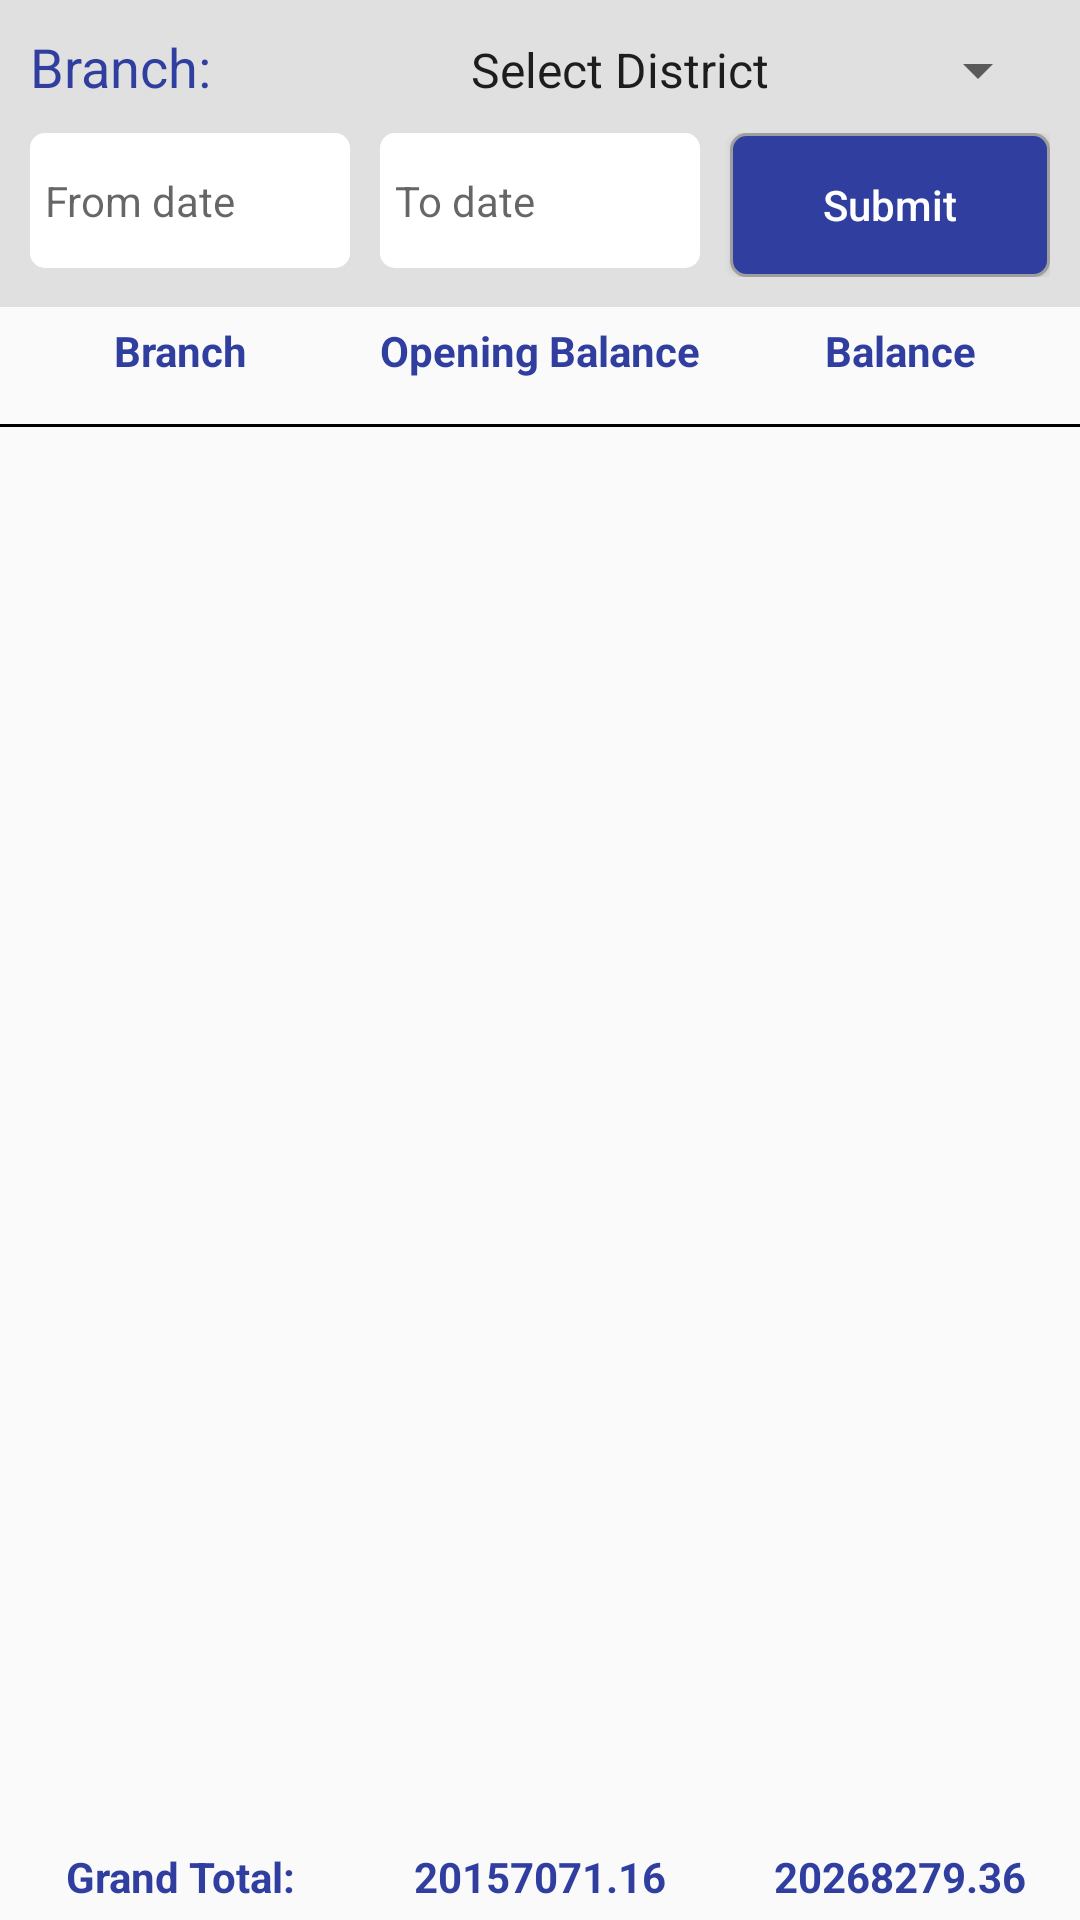

Produce the Android XML layout that renders to this screen, including the resource entries it uses.
<!-- AndroidManifest.xml: application theme MyMaterialTheme -->
<!-- res/layout/activity_test.xml -->
<?xml version="1.0" encoding="utf-8"?>
<RelativeLayout xmlns:android="http://schemas.android.com/apk/res/android"
    android:layout_width="match_parent"
    android:layout_height="match_parent"
    android:orientation="vertical">

    <LinearLayout
        android:layout_width="match_parent"
        android:layout_height="wrap_content"
        android:orientation="vertical">

    <LinearLayout
        android:layout_width="match_parent"
        android:layout_height="wrap_content"
        android:orientation="vertical"
        android:padding="10dp"
        android:background="#e0e0e0">

        <LinearLayout
            android:layout_width="match_parent"
            android:layout_height="wrap_content"
            android:orientation="horizontal"
            android:weightSum="1">

            <TextView
                android:layout_width="0dp"
                android:layout_height="wrap_content"
                android:layout_marginRight="5dp"
                android:layout_weight="0.4"
                android:gravity="start"
                android:text="Branch:"
                android:textColor="@color/colorAccent"
                android:textSize="18sp" />

            <Spinner
                android:layout_width="0dp"
                android:layout_height="wrap_content"
                android:layout_weight="0.6"
                android:entries="@array/array_districtname">

            </Spinner>
        </LinearLayout>

        <LinearLayout
            android:layout_width="match_parent"
            android:layout_height="wrap_content"
            android:layout_marginTop="10dp"
            android:orientation="horizontal"
            android:weightSum="3">

            <TextView
                android:id="@+id/txt_from"
                android:layout_width="0dp"
                android:layout_weight="1"
                android:layout_height="wrap_content"
                android:background="@drawable/rounded_button1"
                android:layout_marginRight="10dp"
                android:paddingTop="13dp"
                android:paddingBottom="13dp"
                android:paddingLeft="5dp"
                android:drawableRight="@mipmap/calendar"
                android:textSize="14sp"
                android:ellipsize="end"
                android:hint="From date"
                android:maxLines="1" />

            <TextView
                android:id="@+id/txt_to"
                android:layout_width="0dp"
                android:layout_weight="1"
                android:layout_height="wrap_content"
                android:background="@drawable/rounded_button1"
                android:paddingTop="13dp"
                android:paddingBottom="13dp"
                android:paddingLeft="5dp"
                android:textSize="14sp"
                android:drawableRight="@mipmap/calendar"
                android:ellipsize="end"
                android:hint="To date"
                android:maxLines="1" />

            <Button
                android:id="@+id/btn_submit"
                android:layout_width="0dp"
                android:layout_weight="1"
                android:layout_height="wrap_content"
                android:layout_gravity="center"
                android:layout_marginLeft="10dp"
                android:background="@drawable/rounded_edittext2"
                android:gravity="center"
                android:text="Submit"
                android:textAllCaps="false"
                android:textColor="#fff" />
        </LinearLayout>

    </LinearLayout>
    <LinearLayout
        android:layout_width="match_parent"
        android:layout_height="wrap_content"
        android:orientation="horizontal"
        android:weightSum="3">

        <TextView
            android:id="@+id/textView"
            android:layout_width="0dp"
            android:layout_weight="1"
            android:layout_height="wrap_content"
            android:layout_gravity="center"
            android:gravity="center"
            android:text="Branch"
            android:layout_margin="5dp"
            android:singleLine="true"
            android:textColor="@color/colorAccent"
            android:textSize="14sp"
            android:textStyle="bold" />

        <TextView
            android:id="@+id/textView1"
            android:layout_width="0dp"
            android:layout_weight="1"
            android:layout_height="wrap_content"
            android:layout_gravity="center"
            android:layout_margin="5dp"
            android:gravity="center"
            android:singleLine="true"
            android:text="Opening Balance"
            android:textColor="@color/colorAccent"
            android:textSize="14sp"
            android:textStyle="bold" />

        <TextView
            android:id="@+id/textView2"
            android:layout_width="0dp"
            android:layout_weight="1"
            android:layout_height="wrap_content"
            android:layout_gravity="center"
            android:layout_margin="5dp"
            android:gravity="center"
            android:singleLine="true"
            android:text="Balance"
            android:textColor="@color/colorAccent"
            android:textSize="14sp"
            android:textStyle="bold" />
    </LinearLayout>

    <ListView
        android:background="#F2F2F2"
        android:id="@+id/listView"
        android:layout_width="match_parent"
        android:layout_height="wrap_content"
        android:layout_marginTop="10dp"
        android:dividerHeight="10dp"
        android:divider="@android:color/transparent"/>

        <View
            android:layout_width="match_parent"
            android:layout_height="1dp"
            android:background="#000"/>

    </LinearLayout>

    <LinearLayout
        android:layout_width="match_parent"
        android:layout_height="wrap_content"
        android:layout_alignParentBottom="true"
        android:gravity="center"
        android:orientation="horizontal">



        <LinearLayout
            android:layout_width="match_parent"
            android:layout_height="wrap_content"
            android:orientation="horizontal"
            android:layout_gravity="center"
            android:gravity="center"
            android:weightSum="3">

            <TextView
                android:layout_width="0dp"
                android:layout_weight="1"
                android:layout_height="wrap_content"
                android:layout_gravity="center"
                android:gravity="center"
                android:text="Grand Total:"
                android:layout_margin="5dp"
                android:singleLine="true"
                android:textColor="@color/colorAccent"
                android:textSize="14sp"
                android:textStyle="bold" />

            <TextView
                android:layout_width="0dp"
                android:layout_weight="1"
                android:layout_height="wrap_content"
                android:layout_gravity="center"
                android:layout_margin="5dp"
                android:gravity="center"
                android:singleLine="true"
                android:text="20157071.16"
                android:textColor="@color/colorAccent"
                android:textSize="14sp"
                android:textStyle="bold" />

            <TextView
                android:layout_width="0dp"
                android:layout_weight="1"
                android:layout_height="wrap_content"
                android:layout_gravity="center"
                android:layout_margin="5dp"
                android:gravity="center"
                android:singleLine="true"
                android:text="20268279.36"
                android:textColor="@color/colorAccent"
                android:textSize="14sp"
                android:textStyle="bold" />
        </LinearLayout>

    </LinearLayout>

</RelativeLayout>
<!-- resources referenced by this layout -->
<resources>
  <string-array name="array_districtname">
          <item>Select District</item>
          <item>Anatapur</item>
          <item>Afghanistan</item>
          <item>Chittor</item>
          <item>East Godavari</item>
          <item>Guntur</item>
          <item>Kadapa</item>
          <item>Krishna</item>
      </string-array>
  <color name="colorAccent">#303F9F</color>
  <!-- drawable rounded_button1 (drawable) -->
  <?xml version="1.0" encoding="utf-8"?>
  <shape xmlns:android="http://schemas.android.com/apk/res/android">
  
      <solid android:color="#fff" />
  
      <corners
          android:bottomLeftRadius="5dp"
          android:bottomRightRadius="5dp"
          android:topLeftRadius="5dp"
          android:topRightRadius="5dp" />
  
  </shape>
  <!-- drawable rounded_edittext2 (drawable) -->
  <?xml version="1.0" encoding="utf-8"?>
  <shape xmlns:android="http://schemas.android.com/apk/res/android">
  
      <solid android:color="@color/colorAccent"/>
  
      <stroke
          android:width="1dp"
          android:color="#9e9e9e" />
      <corners
          android:bottomLeftRadius="5dp"
          android:bottomRightRadius="5dp"
          android:topLeftRadius="5dp"
          android:topRightRadius="5dp" />
  
  </shape>
  <style name="MyMaterialTheme" parent="MyMaterialTheme.Base">
      </style>
  <style name="MyMaterialTheme.Base" parent="Theme.AppCompat.Light.DarkActionBar">
          <item name="windowNoTitle">true</item>
          <item name="windowActionBar">false</item>
          <item name="colorPrimary">@color/colorPrimary</item>
          <item name="colorPrimaryDark">@color/colorPrimaryDark</item>
          <item name="colorAccent">@color/colorAccent</item>
      </style>
  <color name="colorPrimary">#CFD8DC</color>
  <color name="colorPrimaryDark">#212121</color>
</resources>
